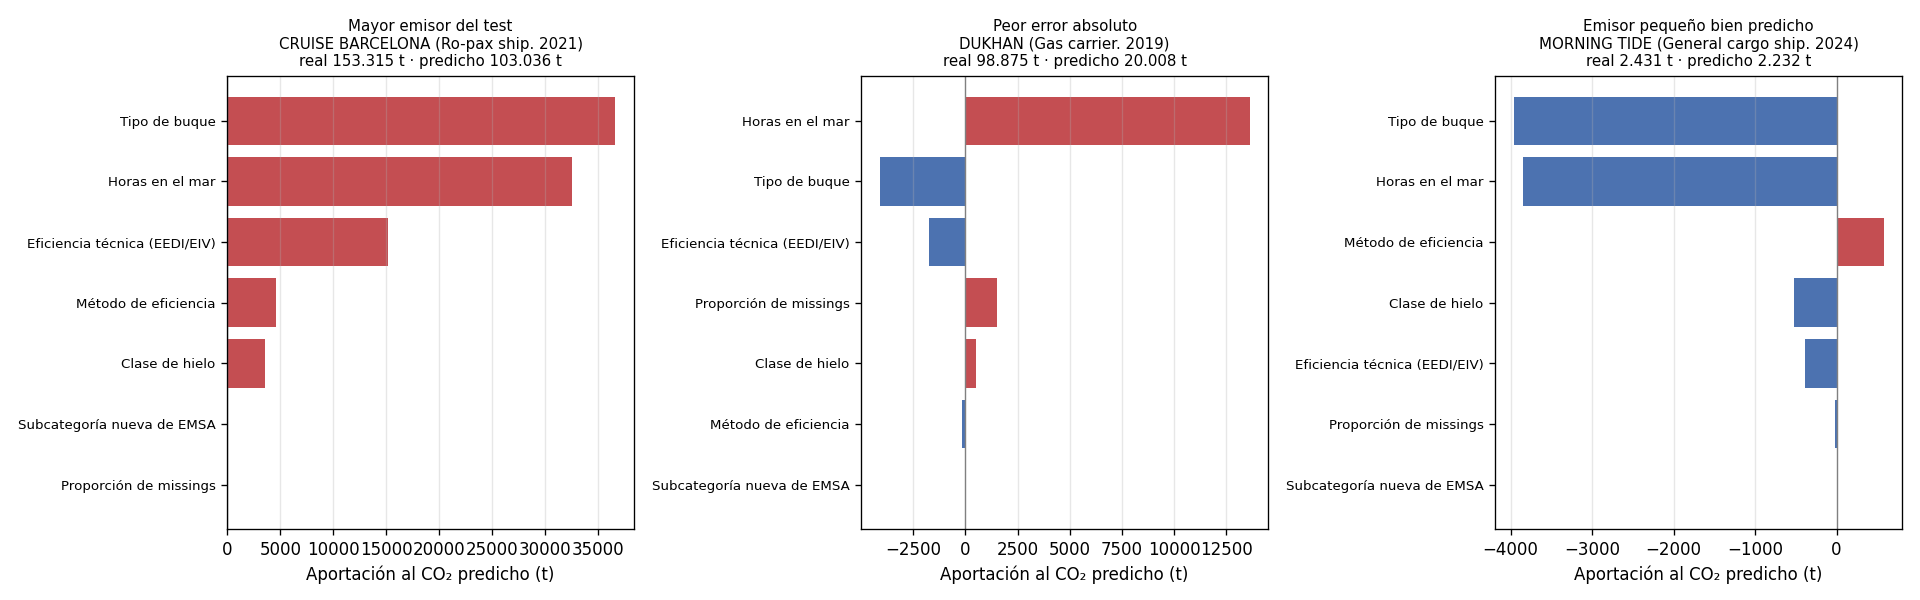

Source data for this figure (header and first rows):
caso, buque, tipo, año, CO2_real, CO2_predicho, error, horas_mar
Mayor emisor del test, CRUISE BARCELONA, Ro-pax ship, 2021, 153315, 103036, -50278, 5746
Peor error absoluto, DUKHAN, Gas carrier, 2019, 98875, 20008, -78868, 6723
Emisor pequeño bien predicho, MORNING TIDE, General cargo ship, 2024, 2431, 2232, -199.7, 1009
